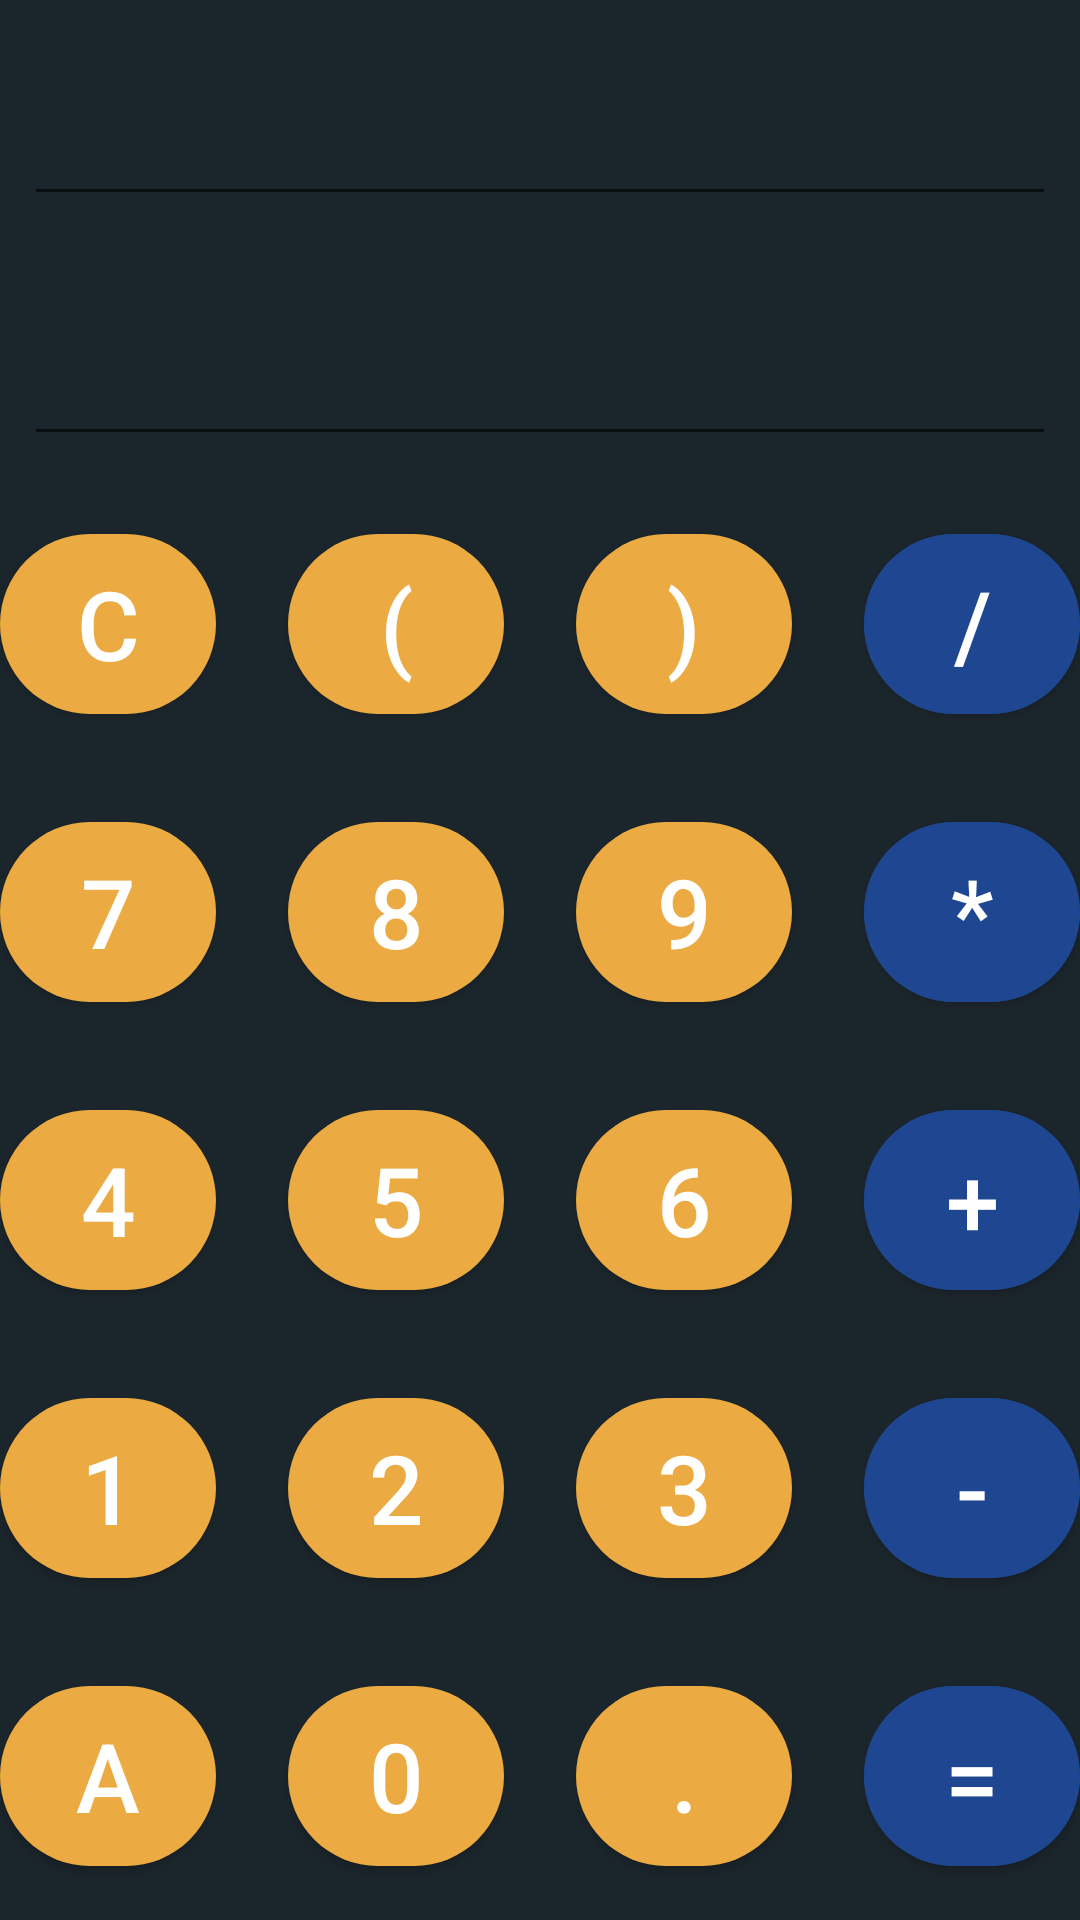

Layout XML and referenced resources for this Android screen:
<!-- AndroidManifest.xml: application theme Theme.Money_Tracker -->
<!-- res/layout/fragment_calculator.xml -->
<?xml version="1.0" encoding="utf-8"?>
<FrameLayout xmlns:android="http://schemas.android.com/apk/res/android"
    xmlns:tools="http://schemas.android.com/tools"
    android:layout_width="match_parent"
    android:layout_height="match_parent"
    xmlns:app="http://schemas.android.com/apk/res-auto"
    tools:context=".CalculatorFragment"
    android:background="@color/blue_1">

    <LinearLayout
        android:layout_width="match_parent"
        android:layout_height="match_parent"
        android:orientation="vertical"
        >

        <LinearLayout
            android:layout_width="match_parent"
            android:layout_height="match_parent"
            android:layout_weight="3"
            android:orientation="vertical"
            android:layout_gravity="center">
            <EditText
                android:layout_width="match_parent"
                android:layout_height="90dp"
                android:layout_margin="8dp"
                android:textColor="@color/white"
                android:textSize="15dp"
                android:id="@+id/solution"
                android:gravity="center"
                android:layout_weight="3"
                />

            <EditText
                android:layout_width="match_parent"
                android:layout_height="90dp"
                android:layout_margin="8dp"
                android:textColor="@color/white"
                android:textSize="30dp"
                android:id="@+id/result"
                android:gravity="center"
                android:layout_weight="3"/>

        </LinearLayout>

        <LinearLayout
            android:layout_width="match_parent"
            android:layout_height="match_parent"
            android:orientation="vertical"
            android:id="@+id/buttons_layout"
            android:layout_weight="1"
            android:layout_gravity="center">
            <LinearLayout
                android:layout_width="match_parent"
                android:layout_height="wrap_content"
                android:orientation="horizontal"
                android:gravity="center">
                <com.google.android.material.button.MaterialButton
                    android:layout_width="72dp"
                    android:layout_height="72dp"
                    app:cornerRadius="32dp"
                    android:textSize="32dp"
                    android:layout_margin="12dp"
                    android:id="@+id/button_c"
                    android:text="C"/>

                <com.google.android.material.button.MaterialButton
                    android:layout_width="72dp"
                    android:layout_height="72dp"
                    app:cornerRadius="32dp"
                    android:textSize="32dp"
                    android:layout_margin="12dp"
                    android:id="@+id/button_open"
                    android:text="("/>

                <com.google.android.material.button.MaterialButton
                    android:layout_width="72dp"
                    android:layout_height="72dp"
                    app:cornerRadius="32dp"
                    android:textSize="32dp"
                    android:layout_margin="12dp"
                    android:id="@+id/button_close"
                    android:text=")"/>

                <com.google.android.material.button.MaterialButton
                    android:layout_width="72dp"
                    android:layout_height="72dp"
                    app:cornerRadius="32dp"
                    android:textSize="32dp"
                    android:layout_margin="12dp"
                    android:id="@+id/button_divide"
                    android:backgroundTint="@color/blue_4"
                    android:text="/" />
            </LinearLayout>

            <LinearLayout
                android:layout_width="match_parent"
                android:layout_height="wrap_content"
                android:orientation="horizontal"
                android:gravity="center">
                <com.google.android.material.button.MaterialButton
                    android:layout_width="72dp"
                    android:layout_height="72dp"
                    app:cornerRadius="32dp"
                    android:textSize="32dp"
                    android:layout_margin="12dp"
                    android:id="@+id/button_7"
                    android:text="7"/>

                <com.google.android.material.button.MaterialButton
                    android:layout_width="72dp"
                    android:layout_height="72dp"
                    app:cornerRadius="32dp"
                    android:textSize="32dp"
                    android:layout_margin="12dp"
                    android:id="@+id/button_8"
                    android:text="8"/>

                <com.google.android.material.button.MaterialButton
                    android:layout_width="72dp"
                    android:layout_height="72dp"
                    app:cornerRadius="32dp"
                    android:textSize="32dp"
                    android:layout_margin="12dp"
                    android:id="@+id/button_9"
                    android:text="9"/>

                <com.google.android.material.button.MaterialButton
                    android:layout_width="72dp"
                    android:layout_height="72dp"
                    app:cornerRadius="32dp"
                    android:textSize="32dp"
                    android:layout_margin="12dp"
                    android:id="@+id/button_multi"
                    android:backgroundTint="@color/blue_4"
                    android:text="*"/>
            </LinearLayout>

            <LinearLayout
                android:layout_width="match_parent"
                android:layout_height="wrap_content"
                android:orientation="horizontal"
                android:gravity="center">
                <com.google.android.material.button.MaterialButton
                    android:layout_width="72dp"
                    android:layout_height="72dp"
                    app:cornerRadius="32dp"
                    android:textSize="32dp"
                    android:layout_margin="12dp"
                    android:id="@+id/button_4"
                    android:text="4"/>

                <com.google.android.material.button.MaterialButton
                    android:layout_width="72dp"
                    android:layout_height="72dp"
                    app:cornerRadius="32dp"
                    android:textSize="32dp"
                    android:layout_margin="12dp"
                    android:id="@+id/button_5"
                    android:text="5"/>

                <com.google.android.material.button.MaterialButton
                    android:layout_width="72dp"
                    android:layout_height="72dp"
                    app:cornerRadius="32dp"
                    android:textSize="32dp"
                    android:layout_margin="12dp"
                    android:id="@+id/button_6"
                    android:text="6"/>

                <com.google.android.material.button.MaterialButton
                    android:layout_width="72dp"
                    android:layout_height="72dp"
                    app:cornerRadius="32dp"
                    android:textSize="32dp"
                    android:layout_margin="12dp"
                    android:id="@+id/button_add"
                    android:text="+"
                    android:backgroundTint="@color/blue_4"/>
            </LinearLayout>

            <LinearLayout
                android:layout_width="match_parent"
                android:layout_height="wrap_content"
                android:orientation="horizontal"
                android:gravity="center">
                <com.google.android.material.button.MaterialButton
                    android:layout_width="72dp"
                    android:layout_height="72dp"
                    app:cornerRadius="32dp"
                    android:textSize="32dp"
                    android:layout_margin="12dp"
                    android:id="@+id/button_1"
                    android:text="1"/>

                <com.google.android.material.button.MaterialButton
                    android:layout_width="72dp"
                    android:layout_height="72dp"
                    app:cornerRadius="32dp"
                    android:textSize="32dp"
                    android:layout_margin="12dp"
                    android:id="@+id/button_2"
                    android:text="2"/>

                <com.google.android.material.button.MaterialButton
                    android:layout_width="72dp"
                    android:layout_height="72dp"
                    app:cornerRadius="32dp"
                    android:textSize="32dp"
                    android:layout_margin="12dp"
                    android:id="@+id/button_3"
                    android:text="3"/>

                <com.google.android.material.button.MaterialButton
                    android:layout_width="72dp"
                    android:layout_height="72dp"
                    app:cornerRadius="32dp"
                    android:textSize="32dp"
                    android:layout_margin="12dp"
                    android:id="@+id/button_sub"
                    android:text="-"
                    android:backgroundTint="@color/blue_4"/>
            </LinearLayout>

            <LinearLayout
                android:layout_width="match_parent"
                android:layout_height="wrap_content"
                android:orientation="horizontal"
                android:gravity="center">
                <com.google.android.material.button.MaterialButton
                    android:layout_width="72dp"
                    android:layout_height="72dp"
                    app:cornerRadius="32dp"
                    android:textSize="32dp"
                    android:layout_margin="12dp"
                    android:id="@+id/button_ac"
                    android:text="A"/>

                <com.google.android.material.button.MaterialButton
                    android:layout_width="72dp"
                    android:layout_height="72dp"
                    app:cornerRadius="32dp"
                    android:textSize="32dp"
                    android:layout_margin="12dp"
                    android:id="@+id/button_0"
                    android:text="0"/>

                <com.google.android.material.button.MaterialButton
                    android:layout_width="72dp"
                    android:layout_height="72dp"
                    app:cornerRadius="32dp"
                    android:textSize="32dp"
                    android:layout_margin="12dp"
                    android:id="@+id/button_dot"
                    android:text="."/>

                <com.google.android.material.button.MaterialButton
                    android:layout_width="72dp"
                    android:layout_height="72dp"
                    app:cornerRadius="32dp"
                    android:textSize="32dp"
                    android:layout_margin="12dp"
                    android:id="@+id/button_equal"
                    android:text="="
                    android:backgroundTint="@color/blue_4"/>
            </LinearLayout>

        </LinearLayout>

    </LinearLayout>



</FrameLayout>
<!-- resources referenced by this layout -->
<resources>
  <color name="blue_1">#1B262C</color>
  <color name="blue_4">#1F4690</color>
  <color name="white">#FFFFFFFF</color>
  <style name="Theme.Money_Tracker" parent="Theme.MaterialComponents.DayNight.DarkActionBar">
          
          <item name="colorPrimary">@color/yellow_1</item>
          <item name="colorPrimaryVariant">@color/yellow_1</item>
          <item name="colorOnPrimary">@color/white</item>
          
          <item name="colorSecondary">@color/teal_200</item>
          <item name="colorSecondaryVariant">@color/teal_700</item>
          <item name="colorOnSecondary">@color/black</item>
          
          <item name="android:statusBarColor" tools:targetApi="l">?attr/colorPrimaryVariant</item>
          
      </style>
  <color name="yellow_1">#EBAA42</color>
  <color name="teal_200">#FF03DAC5</color>
  <color name="teal_700">#FF018786</color>
  <color name="black">#FF000000</color>
</resources>
